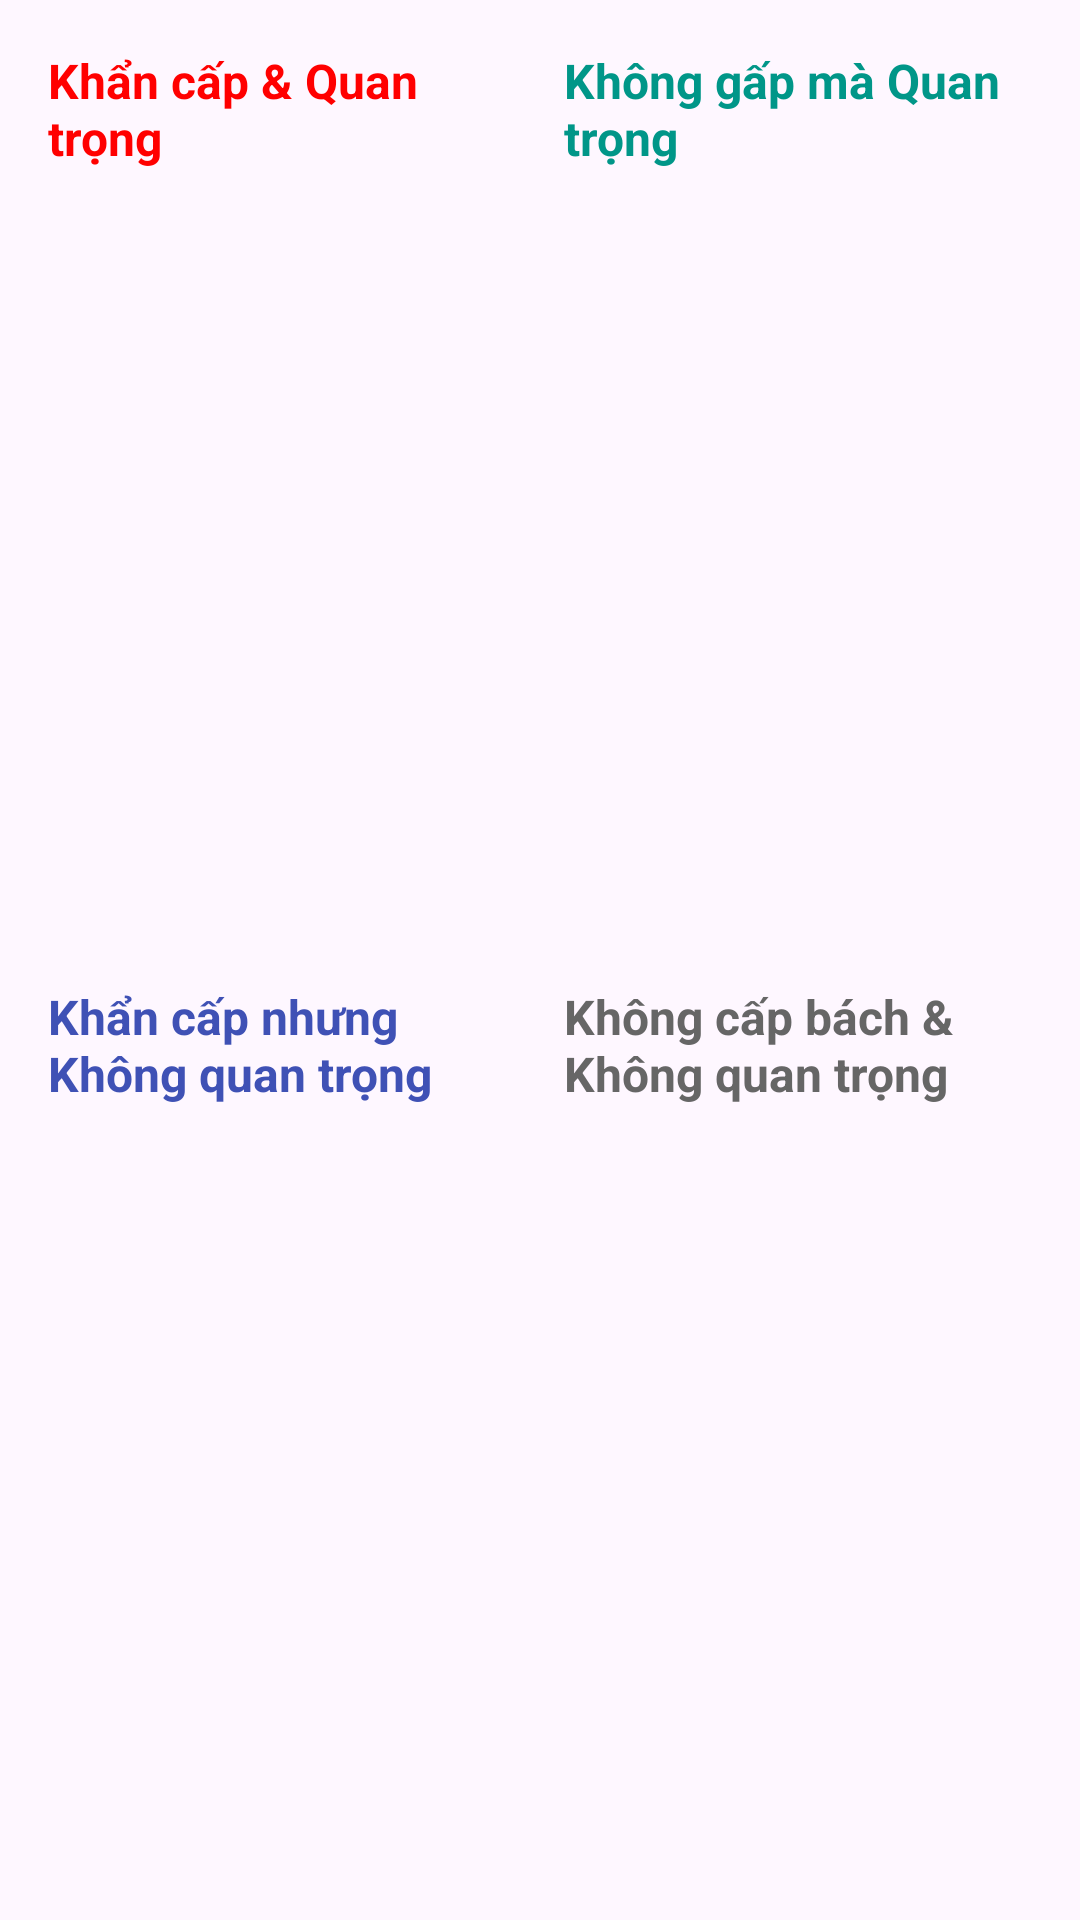

This screen was rendered from an Android layout file. Write that file and the resources it references.
<!-- AndroidManifest.xml: application theme Theme.DànhChoNgườiLười -->
<!-- res/layout/fragment_priority_matrix.xml -->
<?xml version="1.0" encoding="utf-8"?>
<GridLayout xmlns:android="http://schemas.android.com/apk/res/android"
    android:layout_width="match_parent"
    android:layout_height="match_parent"
    android:columnCount="2"
    android:rowCount="2"
    android:padding="8dp">

    
    <LinearLayout
        android:layout_width="0dp"
        android:layout_height="0dp"
        android:layout_row="0"
        android:layout_column="0"
        android:layout_columnWeight="1"
        android:layout_rowWeight="1"
        android:layout_margin="4dp"
        android:orientation="vertical">

        <TextView
            android:layout_width="match_parent"
            android:layout_height="wrap_content"
            android:text="Khẩn cấp &amp; Quan trọng"
            android:textStyle="bold"
            android:textColor="#FF0000"
            android:textSize="16sp"
            android:padding="4dp" />

        <androidx.recyclerview.widget.RecyclerView
            android:id="@+id/recyclerUrgentImportant"
            android:layout_width="match_parent"
            android:layout_height="0dp"
            android:layout_weight="1" />
    </LinearLayout>

    
    <LinearLayout
        android:layout_width="0dp"
        android:layout_height="0dp"
        android:layout_row="0"
        android:layout_column="1"
        android:layout_columnWeight="1"
        android:layout_rowWeight="1"
        android:layout_margin="4dp"
        android:orientation="vertical">

        <TextView
            android:layout_width="match_parent"
            android:layout_height="wrap_content"
            android:text="Không gấp mà Quan trọng"
            android:textStyle="bold"
            android:textColor="#009688"
            android:textSize="16sp"
            android:padding="4dp" />

        <androidx.recyclerview.widget.RecyclerView
            android:id="@+id/recyclerNotUrgentImportant"
            android:layout_width="match_parent"
            android:layout_height="0dp"
            android:layout_weight="1" />
    </LinearLayout>

    
    <LinearLayout
        android:layout_width="0dp"
        android:layout_height="0dp"
        android:layout_row="1"
        android:layout_column="0"
        android:layout_columnWeight="1"
        android:layout_rowWeight="1"
        android:layout_margin="4dp"
        android:orientation="vertical">

        <TextView
            android:layout_width="match_parent"
            android:layout_height="wrap_content"
            android:text="Khẩn cấp nhưng Không quan trọng"
            android:textStyle="bold"
            android:textColor="#3F51B5"
            android:textSize="16sp"
            android:padding="4dp" />

        <androidx.recyclerview.widget.RecyclerView
            android:id="@+id/recyclerUrgentNotImportant"
            android:layout_width="match_parent"
            android:layout_height="0dp"
            android:layout_weight="1" />
    </LinearLayout>

    
    <LinearLayout
        android:layout_width="0dp"
        android:layout_height="0dp"
        android:layout_row="1"
        android:layout_column="1"
        android:layout_columnWeight="1"
        android:layout_rowWeight="1"
        android:layout_margin="4dp"
        android:orientation="vertical">

        <TextView
            android:layout_width="match_parent"
            android:layout_height="wrap_content"
            android:text="Không cấp bách &amp; Không quan trọng"
            android:textStyle="bold"
            android:textColor="#666666"
            android:textSize="16sp"
            android:padding="4dp" />

        <androidx.recyclerview.widget.RecyclerView
            android:id="@+id/recyclerNotUrgentNotImportant"
            android:layout_width="match_parent"
            android:layout_height="0dp"
            android:layout_weight="1" />
    </LinearLayout>

</GridLayout>
<!-- resources referenced by this layout -->
<resources>
  <style name="Theme.DànhChoNgườiLười" parent="Base.Theme.DànhChoNgườiLười" />
  <style name="Base.Theme.DànhChoNgườiLười" parent="Theme.Material3.DayNight.NoActionBar">
          
          
      </style>
</resources>
